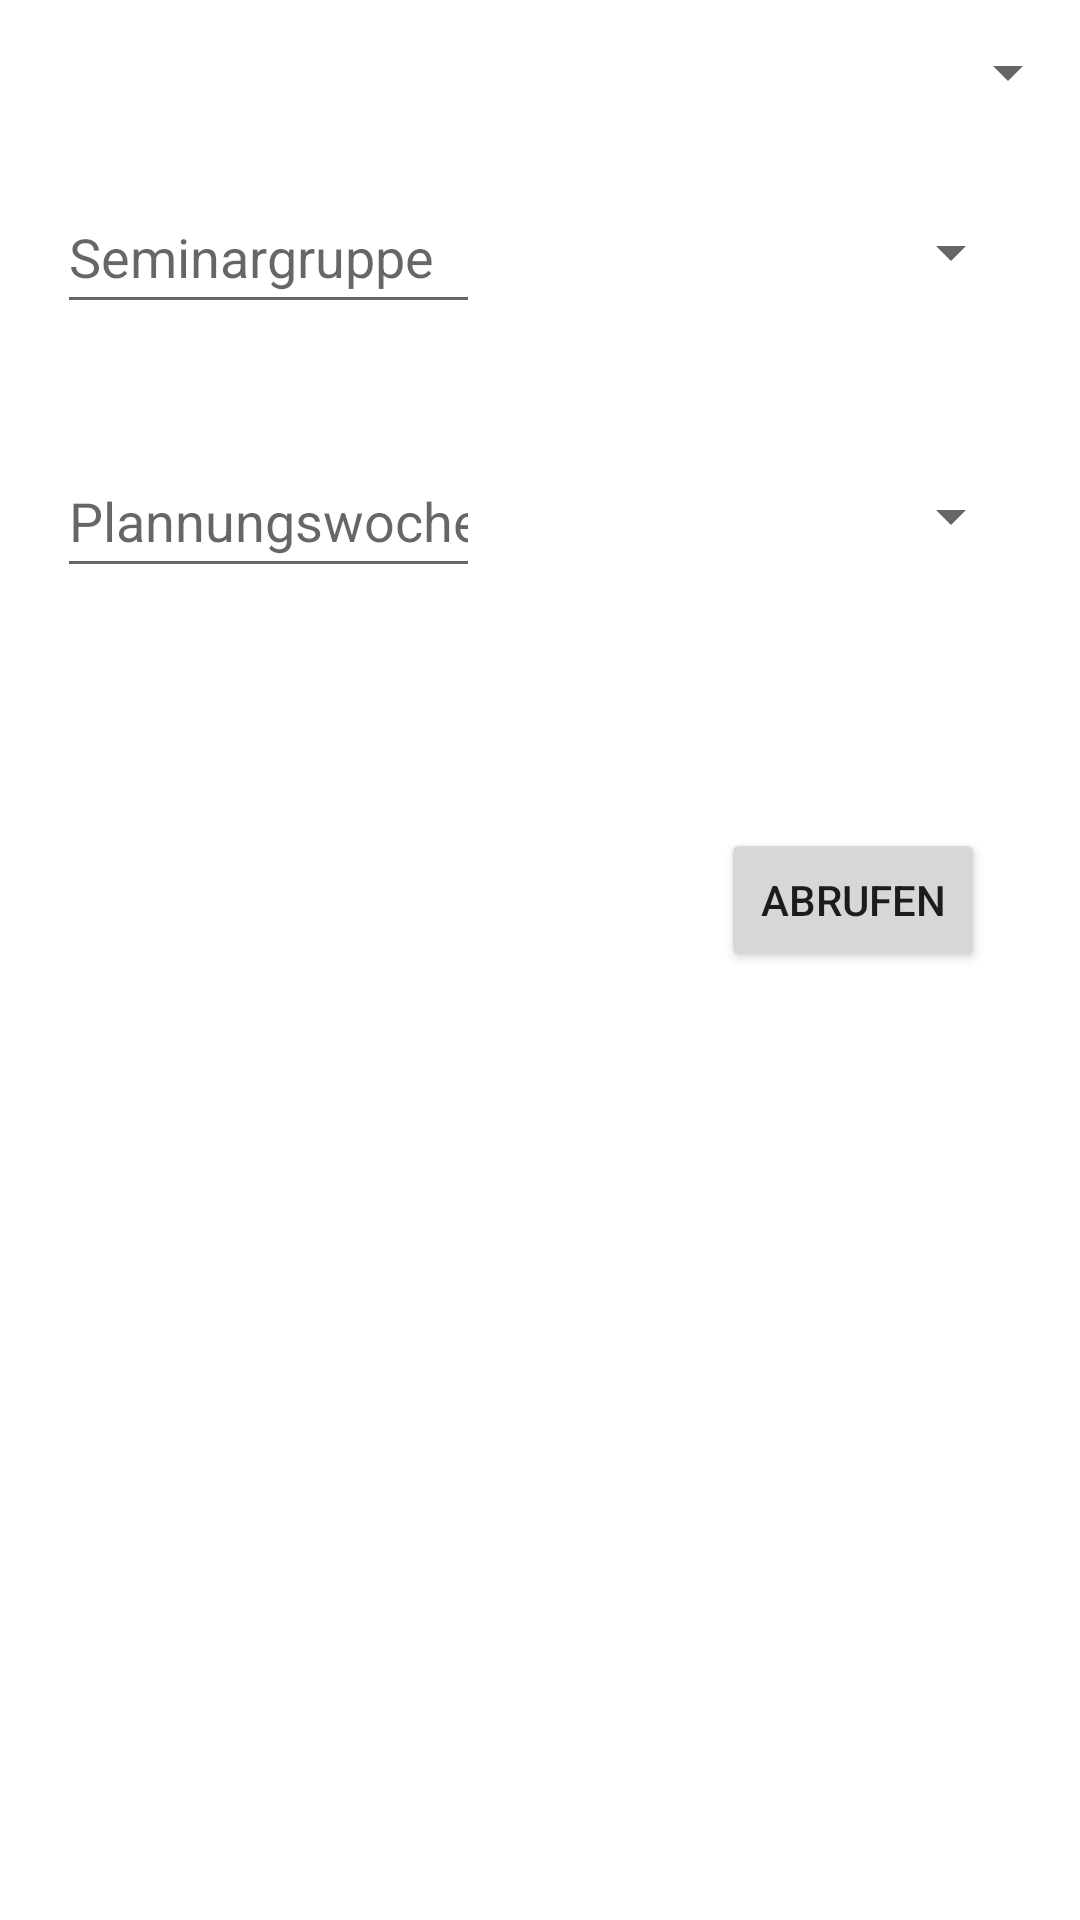

The Android layout XML behind this screen, and the referenced resources:
<!-- AndroidManifest.xml: application theme Theme.HTWK -->
<!-- res/layout/fragment_stp.xml -->
<?xml version="1.0" encoding="utf-8"?>
<androidx.constraintlayout.widget.ConstraintLayout xmlns:android="http://schemas.android.com/apk/res/android"
    xmlns:app="http://schemas.android.com/apk/res-auto"
    xmlns:tools="http://schemas.android.com/tools"
    android:layout_width="match_parent"
    android:layout_height="match_parent"
    tools:context=".StpFragment">

    <Spinner
        android:id="@+id/spinner_sg"
        android:layout_width="178dp"
        android:layout_height="48dp"
        android:layout_marginTop="60dp"
        android:layout_marginEnd="16dp"
        app:layout_constraintEnd_toEndOf="parent"
        app:layout_constraintHorizontal_bias="0.5"
        app:layout_constraintStart_toEndOf="@+id/editText_sg"
        app:layout_constraintTop_toTopOf="parent"
        tools:ignore="SpeakableTextPresentCheck" />

    <Spinner
        android:id="@+id/spinner_semester"
        android:layout_width="178dp"
        android:layout_height="48dp"
        app:layout_constraintEnd_toEndOf="parent"
        app:layout_constraintTop_toTopOf="parent"
        tools:ignore="SpeakableTextPresentCheck" />

    <EditText
        android:id="@+id/editText_sg"
        android:layout_width="141dp"
        android:layout_height="48dp"
        android:layout_marginStart="16dp"
        android:layout_marginTop="60dp"
        android:ems="10"
        android:focusable="true"
        android:hint="Seminargruppe"
        android:inputType="textPersonName"
        android:minHeight="48dp"
        app:layout_constraintEnd_toStartOf="@+id/spinner_sg"
        app:layout_constraintHorizontal_bias="0.5"
        app:layout_constraintStart_toStartOf="parent"
        app:layout_constraintTop_toTopOf="parent" />

    <Spinner
        android:id="@+id/spinner_plwoche"
        android:layout_width="178dp"
        android:layout_height="48dp"
        android:layout_marginTop="40dp"
        android:layout_marginEnd="16dp"
        app:layout_constraintEnd_toEndOf="parent"
        app:layout_constraintHorizontal_bias="0.5"
        app:layout_constraintStart_toEndOf="@+id/editText_plwoche"
        app:layout_constraintTop_toBottomOf="@+id/spinner_sg"
        tools:ignore="SpeakableTextPresentCheck" />

    <EditText
        android:id="@+id/editText_plwoche"
        android:layout_width="141dp"
        android:layout_height="48dp"
        android:layout_marginStart="16dp"
        android:layout_marginTop="40dp"
        android:ems="10"
        android:focusable="true"
        android:hint="Plannungswoche"
        android:inputType="textPersonName"
        android:minHeight="48dp"
        app:layout_constraintEnd_toStartOf="@+id/spinner_plwoche"
        app:layout_constraintHorizontal_bias="0.5"
        app:layout_constraintStart_toStartOf="parent"
        app:layout_constraintTop_toBottomOf="@+id/editText_sg" />

    <Button
        android:id="@+id/button_abrufen"
        android:layout_width="wrap_content"
        android:layout_height="wrap_content"
        android:layout_marginTop="80dp"
        android:text="Abrufen"
        app:layout_constraintEnd_toEndOf="parent"
        app:layout_constraintHorizontal_bias="0.883"
        app:layout_constraintStart_toStartOf="parent"
        app:layout_constraintTop_toBottomOf="@+id/spinner_plwoche" />

    <TextView
        android:id="@+id/textView_range"
        android:layout_width="wrap_content"
        android:layout_height="wrap_content"
        android:text=" "
        app:layout_constraintEnd_toEndOf="@+id/editText_plwoche"
        app:layout_constraintStart_toStartOf="@+id/editText_plwoche"
        app:layout_constraintTop_toBottomOf="@+id/editText_plwoche" />

</androidx.constraintlayout.widget.ConstraintLayout>
<!-- resources referenced by this layout -->
<resources>
  <style name="Theme.HTWK" parent="Theme.MaterialComponents.DayNight.DarkActionBar">
          
          <item name="colorPrimary">@color/black</item>
          <item name="colorPrimaryVariant">@color/transparent</item>
          <item name="colorOnPrimary">@color/white</item>
          
          <item name="colorSecondary">@color/teal_200</item>
          <item name="colorSecondaryVariant">@color/teal_700</item>
          <item name="colorOnSecondary">@color/white</item>
          
          <item name="android:statusBarColor" tools:targetApi="l">?attr/colorPrimaryVariant</item>
          
      </style>
  <!-- not gathered from this repository: default colours our renderer supplied (Android Studio template values) -->
  <color name="teal_200">#FF03DAC5</color>
  <color name="teal_700">#FF018786</color>
  <color name="black">#FF000000</color>
  <color name="white">#FFFFFFFF</color>
</resources>
